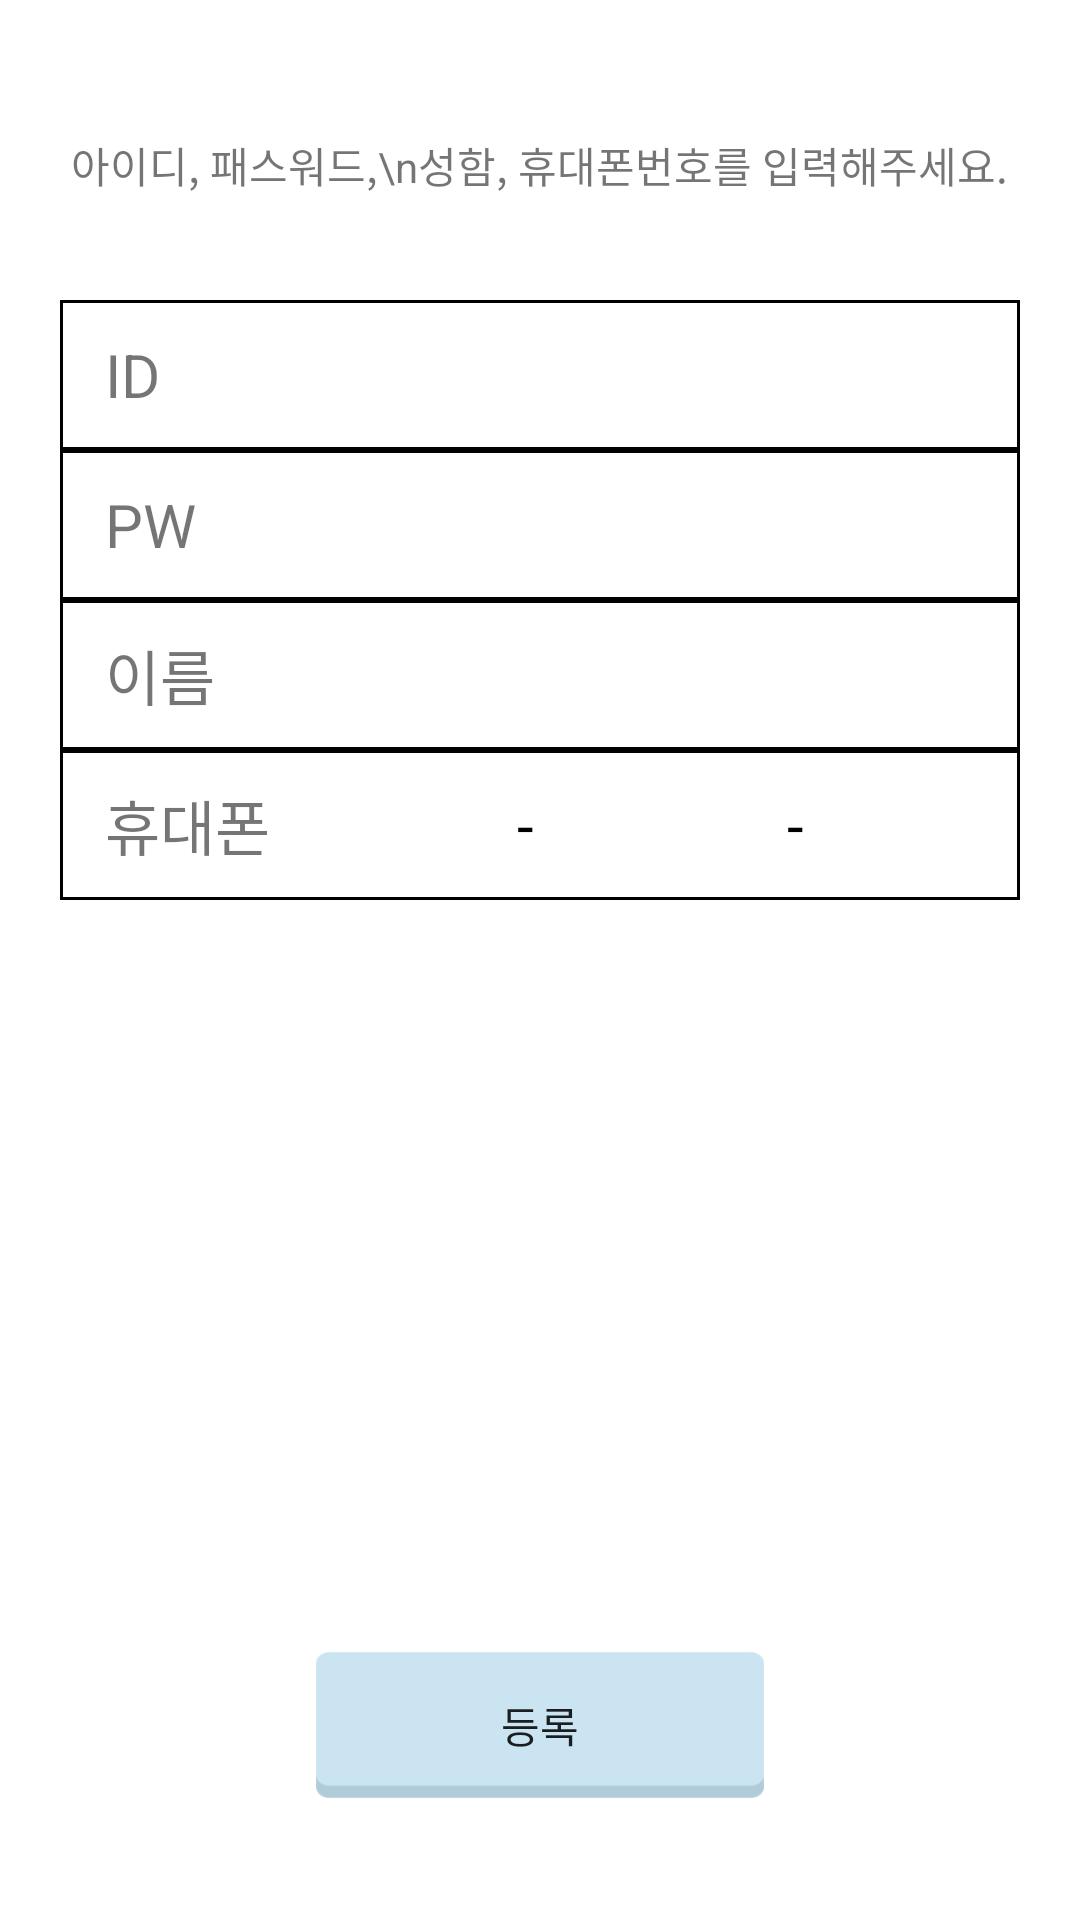

Produce the Android XML layout that renders to this screen, including the resource entries it uses.
<!-- AndroidManifest.xml: application theme AppTheme -->
<!-- res/layout/activity_register.xml -->
<?xml version="1.0" encoding="utf-8"?>
<RelativeLayout xmlns:android="http://schemas.android.com/apk/res/android"
    xmlns:tools="http://schemas.android.com/tools"
    android:layout_width="match_parent"
    android:layout_height="match_parent"
    android:orientation="vertical"
    android:background="#ffffff"
    tools:context=".LoginActivity" >
    <TextView
        android:id="@+id/ex"
        android:layout_width="wrap_content"
        android:layout_height="50dp"
        android:layout_centerHorizontal="true"
        android:layout_marginTop="30dp"
        android:gravity="center"
        android:text="아이디, 패스워드,\n성함, 휴대폰번호를 입력해주세요." />
    <LinearLayout
        android:layout_below="@+id/ex"
        android:layout_width="match_parent"
        android:layout_height="wrap_content"
        android:padding="20dp"
        android:orientation="vertical"
        android:id="@+id/linearLayout">
        <LinearLayout
            android:layout_width="match_parent"
            android:layout_height="50dp"
            android:background="@drawable/join_border"
            android:gravity="center_vertical"
            android:padding="5dp">
            <TextView
                android:layout_width="70dp"
                android:layout_height="wrap_content"
                android:text="ID"
                android:textSize="20dp"
                android:paddingLeft="10dp"/>
            <EditText
                android:id="@+id/userId"
                android:layout_width="match_parent"
                android:layout_height="match_parent"
                android:ems="10"
                android:paddingLeft="10dp"
                android:background="@drawable/tumyeong"
                android:layout_marginRight="10dp"/>
        </LinearLayout>
        <LinearLayout
            android:layout_width="match_parent"
            android:layout_height="50dp"
            android:background="@drawable/join_border"
            android:gravity="center_vertical"
            android:padding="5dp">
            <TextView
                android:layout_width="70dp"
                android:layout_height="wrap_content"
                android:text="PW"
                android:textSize="20dp"
                android:paddingLeft="10dp"/>
            <EditText
                android:layout_width="match_parent"
                android:layout_height="match_parent"
                android:ems="10"
                android:id="@+id/userPass"
                android:paddingLeft="10dp"
                android:inputType="textPassword"
                android:background="@drawable/tumyeong"
                android:gravity="center_vertical"
                android:layout_marginRight="10dp"/>
        </LinearLayout>
        <LinearLayout
            android:layout_width="match_parent"
            android:layout_height="50dp"
            android:background="@drawable/join_border"
            android:gravity="center_vertical"
            android:padding="5dp">
            <TextView
                android:layout_width="70dp"
                android:layout_height="wrap_content"
                android:text="이름"
                android:textSize="20dp"
                android:paddingLeft="10dp"/>
            <EditText
                android:id="@+id/userName"
                android:layout_width="match_parent"
                android:layout_height="match_parent"
                android:ems="10"
                android:background="@drawable/tumyeong"
                android:layout_marginRight="10dp"
                android:paddingLeft="10dp"/>
        </LinearLayout>
        <LinearLayout
            android:layout_width="match_parent"
            android:layout_height="50dp"
            android:background="@drawable/join_border"
            android:gravity="center_vertical"
            android:padding="5dp">
            <TextView
                android:layout_width="70dp"
                android:layout_height="wrap_content"
                android:text="휴대폰"
                android:textSize="20dp"
                android:paddingLeft="10dp"/>
            <EditText
                android:id="@+id/userPhone1"
                android:layout_width="60dp"
                android:layout_height="match_parent"
                android:background="@drawable/tumyeong"
                android:singleLine="true"
                android:layout_marginLeft="10dp"
                android:inputType="phone"/>
            <TextView
                android:layout_width="20dp"
                android:layout_height="match_parent"
                android:text="-"
                android:textSize="20dp"
                android:gravity="center"
                android:textColor="#000000"/>
            <EditText
                android:id="@+id/userPhone2"
                android:layout_width="70dp"
                android:layout_height="match_parent"
                android:background="@drawable/tumyeong"
                android:singleLine="true"
                android:gravity="center"
                android:inputType="phone"/>
            <TextView
                android:layout_width="20dp"
                android:layout_height="match_parent"
                android:text="-"
                android:textSize="20dp"
                android:gravity="center"
                android:textColor="#000000"/>
            <EditText
                android:id="@+id/userPhone3"
                android:layout_width="70dp"
                android:layout_height="match_parent"
                android:background="@drawable/tumyeong"
                android:singleLine="true"
                android:inputType="phone"
                android:paddingLeft="10dp"/>
        </LinearLayout>
    </LinearLayout>



    <Button
        android:layout_alignParentBottom="true"
        android:layout_centerHorizontal="true"
        android:layout_marginBottom="40dp"
        android:id="@+id/regbtn"
        android:layout_width="150dp"
        android:layout_height="50dp"
        android:text="등록"
        android:background="@drawable/button"/>


</RelativeLayout>
<!-- resources referenced by this layout -->
<resources>
  <!-- drawable button: png bitmap (drawable-xhdpi, 785 bytes) -->
  <!-- drawable join_border (drawable-xhdpi) -->
  <?xml version="1.0" encoding="utf-8"?>
  <shape xmlns:android="http://schemas.android.com/apk/res/android">
      <solid android:color="#ffffff" />
      <stroke android:width="1dp"
          android:color="#000000" />
      
      <padding android:left="0dp" android:top="0dp" android:right="0dp" android:bottom="0dp" />
  </shape>
  <style name="AppTheme" parent="Theme.AppCompat.Light.DarkActionBar">
          
          <item name="actionBarSize">48dp</item>
          <item name="android:actionBarSize">48dp</item>
          <item name="colorPrimary">@color/colorPrimary</item>
          <item name="colorPrimaryDark">@color/colorPrimaryDark</item>
          <item name="colorAccent">@color/colorAccent</item>
      </style>
  <color name="colorPrimary">#68cde8</color>
  <color name="colorPrimaryDark">#8cc4d2</color>
  <color name="colorAccent">#68cde8</color>
</resources>
